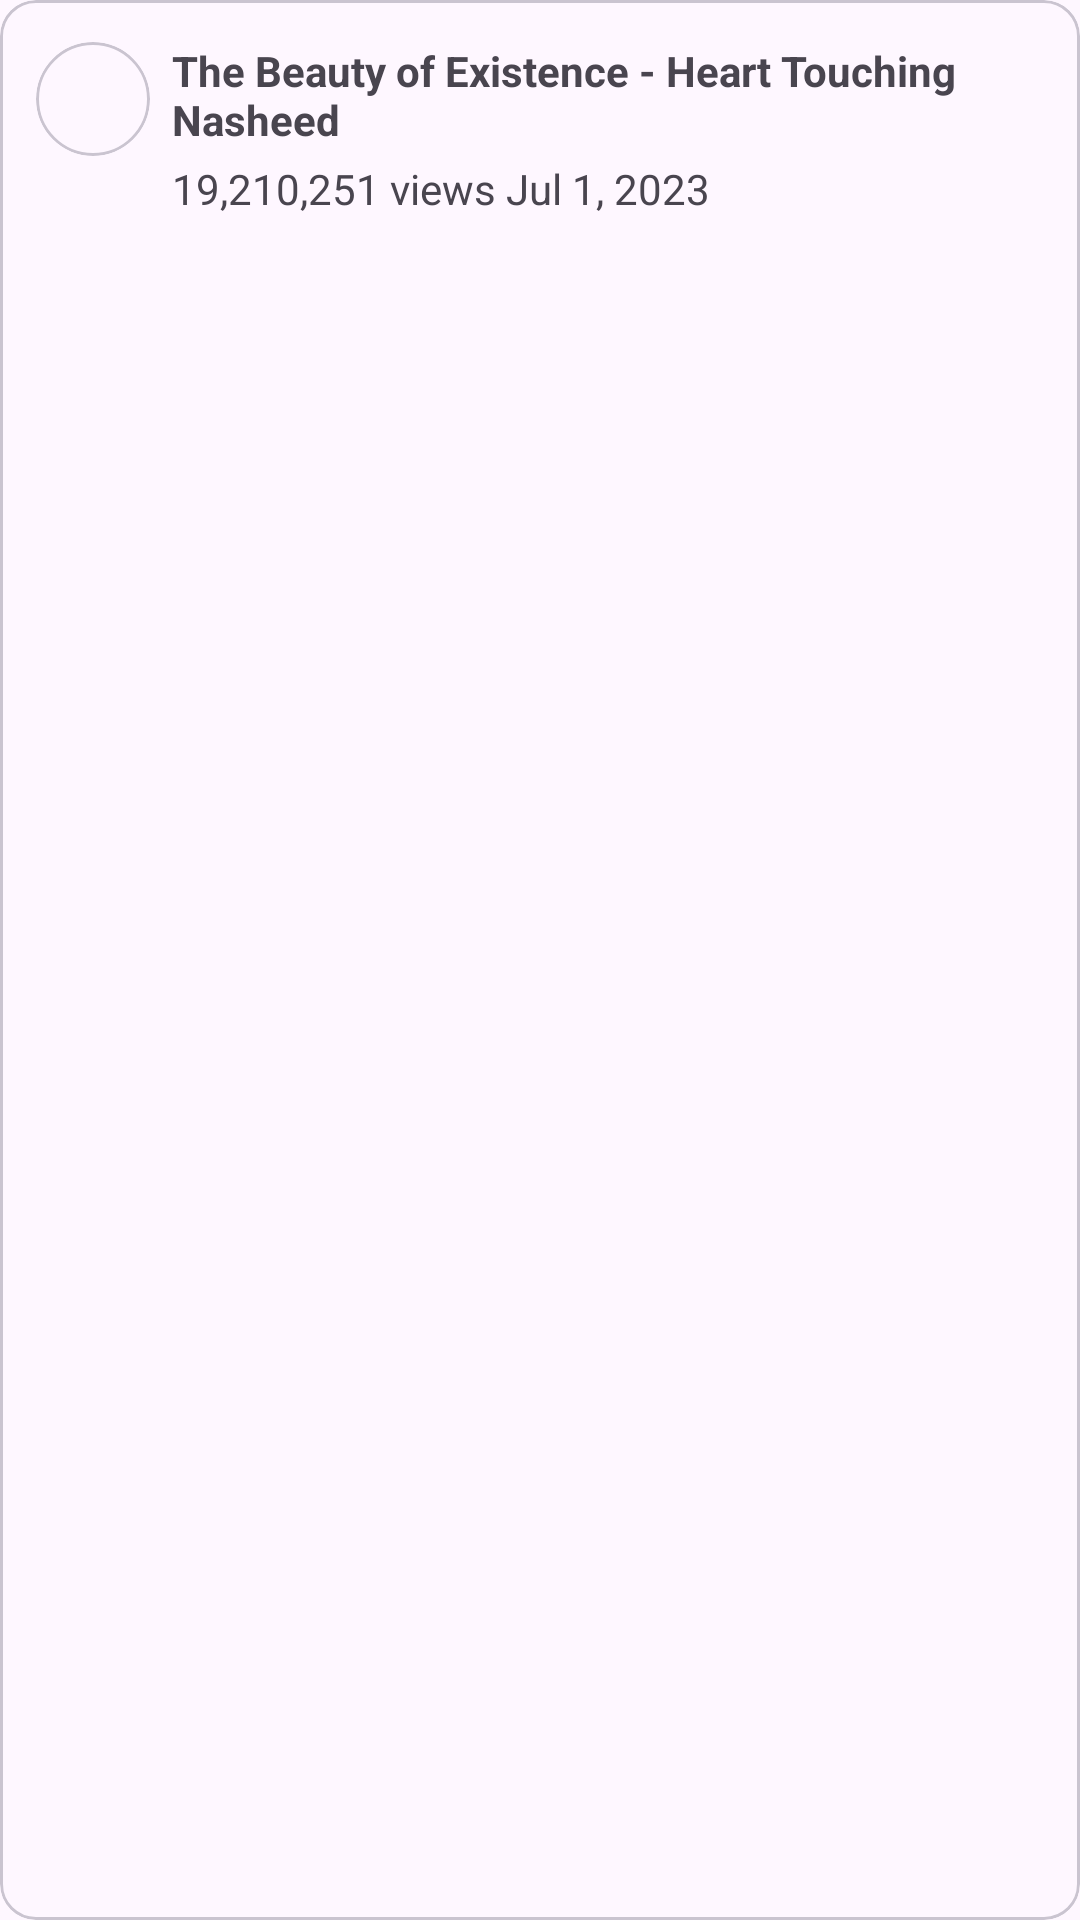

The Android layout XML behind this screen, and the referenced resources:
<!-- AndroidManifest.xml: application theme Theme.RecyclerViewssignment -->
<!-- res/layout/single_item.xml -->
<?xml version="1.0" encoding="utf-8"?>
<com.google.android.material.card.MaterialCardView xmlns:android="http://schemas.android.com/apk/res/android"
    xmlns:app="http://schemas.android.com/apk/res-auto"
    xmlns:tools="http://schemas.android.com/tools"
    android:layout_width="match_parent"
    android:layout_height="wrap_content"
    android:layout_margin="8dp">


    <androidx.constraintlayout.widget.ConstraintLayout
        android:id="@+id/card"
        android:layout_width="match_parent"
        android:layout_height="match_parent"
        android:paddingBottom="14dp">

        <ImageView
            android:id="@+id/videoThumbnail"
            android:layout_width="match_parent"
            android:layout_height="wrap_content"
            android:adjustViewBounds="true"
            app:layout_constraintEnd_toEndOf="parent"
            app:layout_constraintStart_toStartOf="parent"
            app:layout_constraintTop_toTopOf="parent"
            tools:srcCompat="@tools:sample/backgrounds/scenic" />

        <TextView
            android:id="@+id/videoTitle"
            android:layout_width="0dp"
            android:layout_height="wrap_content"
            android:layout_marginStart="6dp"
            android:ellipsize="end"
            android:maxLines="2"
            android:text="The Beauty of Existence - Heart Touching Nasheed"
            android:textStyle="bold"
            app:layout_constraintBottom_toBottomOf="@+id/materialCardView"
            app:layout_constraintEnd_toEndOf="@+id/videoThumbnail"
            app:layout_constraintHorizontal_bias="0.042"
            app:layout_constraintStart_toEndOf="@+id/materialCardView"
            app:layout_constraintTop_toTopOf="@+id/materialCardView"
            app:layout_constraintVertical_bias="0.0"
            app:layout_constraintWidth_percent="0.75" />

        <com.google.android.material.card.MaterialCardView
            android:id="@+id/materialCardView"
            android:layout_width="38sp"
            android:layout_height="38sp"
            android:layout_marginStart="12dp"
            android:layout_marginTop="14dp"
            app:cardCornerRadius="100dp"
            app:layout_constraintEnd_toEndOf="@+id/videoThumbnail"
            app:layout_constraintHorizontal_bias="0.0"
            app:layout_constraintStart_toStartOf="@+id/videoThumbnail"
            app:layout_constraintTop_toBottomOf="@+id/videoThumbnail">

            <ImageView
                android:id="@+id/channelThumbnail"
                android:layout_width="match_parent"
                android:layout_height="match_parent"
                android:scaleType="centerCrop"
                app:layout_constraintBottom_toBottomOf="parent"
                app:layout_constraintEnd_toStartOf="parent"
                app:layout_constraintStart_toStartOf="parent"
                app:layout_constraintTop_toBottomOf="parent"
                app:srcCompat="@drawable/profile_pic" />
        </com.google.android.material.card.MaterialCardView>

        <TextView
            android:id="@+id/viewCount"
            android:layout_width="wrap_content"
            android:layout_height="wrap_content"
            android:layout_marginTop="4dp"
            android:text="19,210,251 views Jul 1, 2023"
            app:layout_constraintEnd_toEndOf="@+id/videoTitle"
            app:layout_constraintHorizontal_bias="0.0"
            app:layout_constraintStart_toStartOf="@+id/videoTitle"
            app:layout_constraintTop_toBottomOf="@+id/videoTitle" />

        <ImageButton
            android:id="@+id/optionButton"
            android:layout_width="wrap_content"
            android:layout_height="48sp"
            android:layout_marginTop="6dp"
            android:backgroundTint="@android:color/transparent"
            android:contentDescription="options"
            android:scaleType="fitEnd"
            app:layout_constraintEnd_toEndOf="@+id/videoThumbnail"
            app:layout_constraintHorizontal_bias="1.0"
            app:layout_constraintStart_toStartOf="@+id/videoThumbnail"
            app:layout_constraintTop_toBottomOf="@+id/videoThumbnail"
            app:srcCompat="@drawable/baseline_more_vert_24" />


    </androidx.constraintlayout.widget.ConstraintLayout>

</com.google.android.material.card.MaterialCardView>
<!-- resources referenced by this layout -->
<resources>
  <style name="Theme.RecyclerViewssignment" parent="Base.Theme.RecyclerViewssignment" />
  <style name="Base.Theme.RecyclerViewssignment" parent="Theme.Material3.DayNight.NoActionBar">
          
          
      </style>
</resources>
